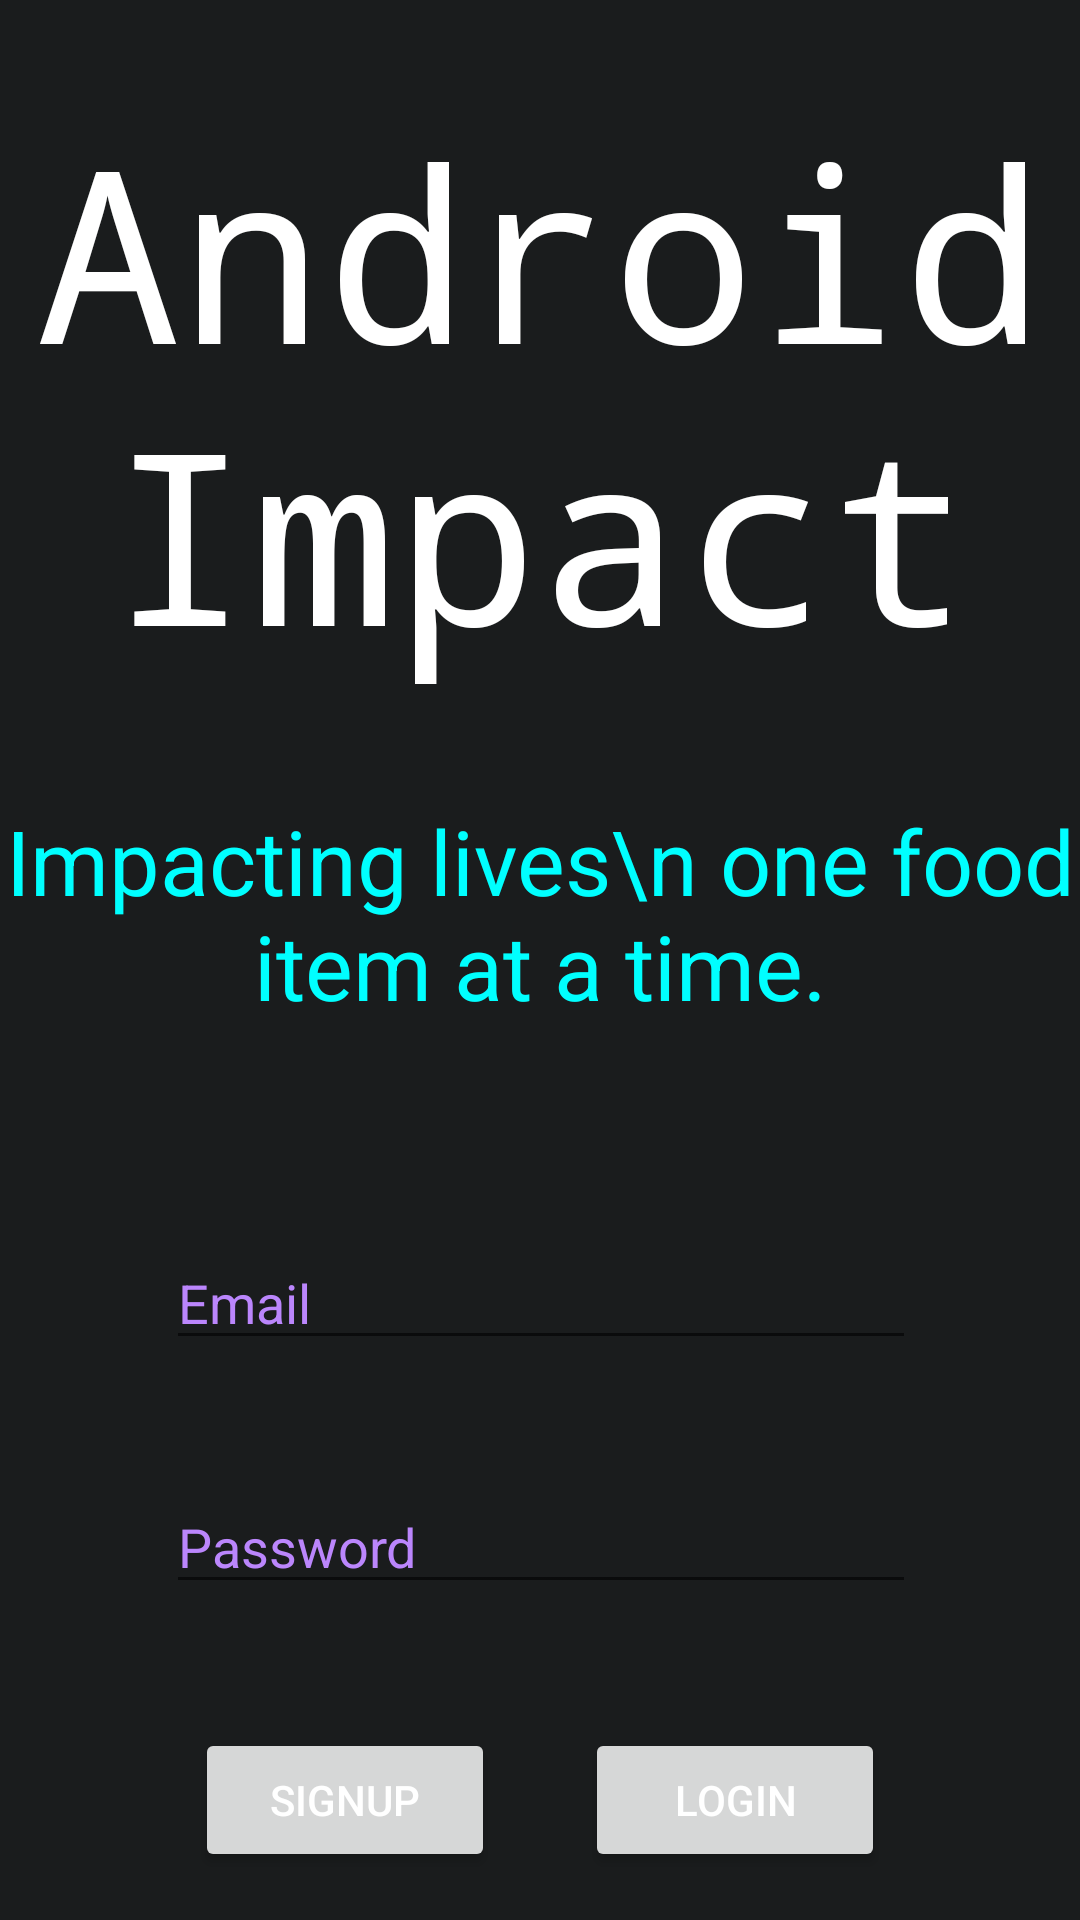

Android layout source for this screen:
<!-- AndroidManifest.xml: application theme Theme.AndroidImpact -->
<!-- res/layout/activity_login.xml -->
<?xml version="1.0" encoding="utf-8"?>
<androidx.constraintlayout.widget.ConstraintLayout xmlns:android="http://schemas.android.com/apk/res/android"
    xmlns:app="http://schemas.android.com/apk/res-auto"
    xmlns:tools="http://schemas.android.com/tools"
    android:layout_width="match_parent"
    android:background="@color/background"
    android:id="@+id/login_layout"
    android:layout_height="match_parent">

    <TextView
        android:id="@+id/login_title"
        android:layout_width="wrap_content"
        android:layout_height="wrap_content"
        android:layout_marginTop="30dp"
        android:text="Android Impact"
        android:textAlignment="center"
        android:textColor="@color/white"
        android:textSize="80sp"
        android:typeface="monospace"
        app:layout_constraintEnd_toEndOf="parent"
        app:layout_constraintHorizontal_bias="0.0"
        app:layout_constraintStart_toStartOf="parent"
        app:layout_constraintTop_toTopOf="parent" />

    <TextView
        android:id="@+id/login_phrase"
        android:layout_width="wrap_content"
        android:layout_height="wrap_content"
        android:layout_marginTop="36dp"
        android:lines="2"
        android:textColor="#00FFFF"
        android:text="Impacting lives\n one food item at a time."
        android:textAlignment="center"
        android:textSize="30sp"
        app:layout_constraintEnd_toEndOf="parent"
        app:layout_constraintStart_toStartOf="parent"
        app:layout_constraintTop_toBottomOf="@+id/login_title" />

    <EditText
        android:id="@+id/username"
        android:layout_width="250sp"
        android:layout_height="wrap_content"
        android:layout_marginTop="70dp"
        android:ems="10"
        android:hint="Email"
        android:inputType="textPersonName"
        android:textColor="@color/white"
        android:textColorHint="@color/purple_200"
        app:layout_constraintEnd_toEndOf="parent"
        app:layout_constraintHorizontal_bias="0.503"
        app:layout_constraintStart_toStartOf="parent"
        app:layout_constraintTop_toBottomOf="@+id/login_phrase" />

    <EditText
        android:id="@+id/password"
        android:layout_width="250dp"
        android:layout_height="wrap_content"
        android:layout_marginTop="40dp"
        android:ems="10"
        android:hint="Password"
        android:inputType="textPassword"
        android:textColor="@color/white"
        android:textColorHint="@color/purple_200"
        app:layout_constraintEnd_toEndOf="parent"
        app:layout_constraintHorizontal_bias="0.503"
        app:layout_constraintStart_toStartOf="parent"
        app:layout_constraintTop_toBottomOf="@+id/username" />

    <Button
        android:id="@+id/signup"
        android:layout_width="100dp"
        android:layout_height="wrap_content"
        android:layout_marginStart="65dp"
        android:layout_marginBottom="16dp"
        android:text="Signup"
        android:onClick="signup"
        android:textColor="@color/white"
        app:layout_constraintBottom_toBottomOf="parent"
        app:layout_constraintStart_toStartOf="parent" />

    <Button
        android:id="@+id/login"
        android:layout_width="100dp"
        android:layout_height="wrap_content"
        android:layout_marginEnd="65dp"
        android:layout_marginBottom="16dp"
        android:textColor="@color/white"
        android:text="Login"
        android:onClick="login"
        app:layout_constraintBottom_toBottomOf="parent"
        app:layout_constraintEnd_toEndOf="parent" />
</androidx.constraintlayout.widget.ConstraintLayout>
<!-- resources referenced by this layout -->
<resources>
  <color name="background">#1A1C1D</color>
  <color name="purple_200">#FFBB86FC</color>
  <color name="white">#FFFFFFFF</color>
  <style name="Theme.AndroidImpact" parent="Theme.MaterialComponents.DayNight.DarkActionBar">
          <item name="colorOnBackground">@color/background</item>
          
          <item name="colorPrimary">@color/purple_500</item>
          <item name="colorPrimaryVariant">@color/purple_700</item>
          <item name="colorOnPrimary">@color/background</item>
          
          <item name="colorSecondary">@color/teal_200</item>
          <item name="colorSecondaryVariant">@color/teal_700</item>
          <item name="colorOnSecondary">@color/black</item>
          
          <item name="android:statusBarColor">?attr/colorPrimaryVariant</item>
          
      </style>
  <color name="purple_500">#FF6200EE</color>
  <color name="purple_700">#FF3700B3</color>
  <color name="teal_200">#FF03DAC5</color>
  <color name="teal_700">#FF018786</color>
  <color name="black">#FF000000</color>
</resources>
